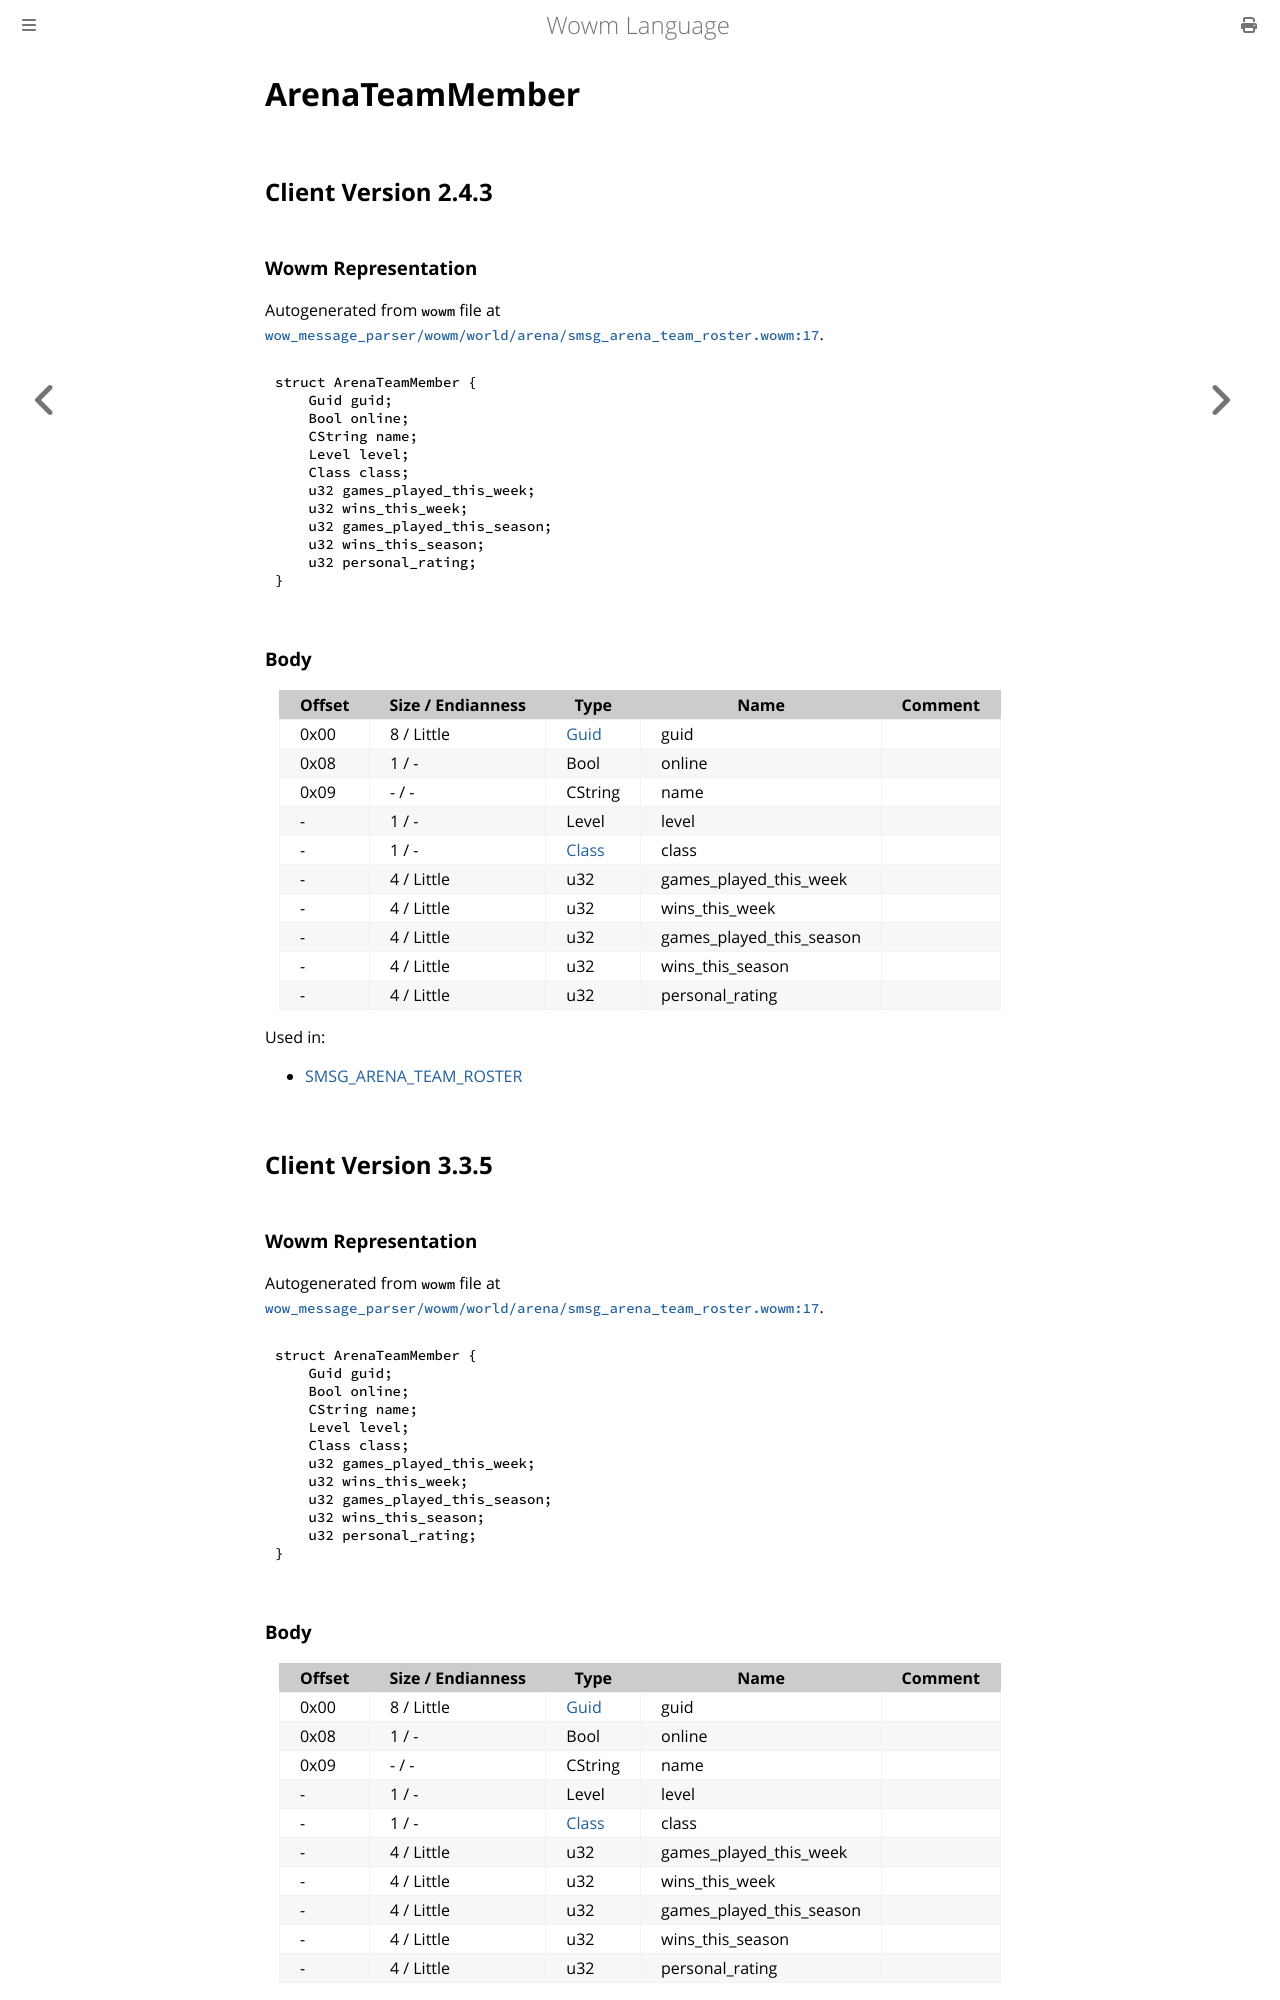

repository: gtker/wow_messages · page: docs/arenateammember.html · generator: mdbook

# ArenaTeamMember

## Client Version 2.4.3

### Wowm Representation

Autogenerated from `wowm` file at [`wow_message_parser/wowm/world/arena/smsg_arena_team_roster.wowm:17`](https://github.com/gtker/wow_messages/tree/main/wow_message_parser/wowm/world/arena/smsg_arena_team_roster.wowm#L17).
```rust,ignore
struct ArenaTeamMember {
    Guid guid;
    Bool online;
    CString name;
    Level level;
    Class class;
    u32 games_played_this_week;
    u32 wins_this_week;
    u32 games_played_this_season;
    u32 wins_this_season;
    u32 personal_rating;
}
```
### Body

| Offset | Size / Endianness | Type | Name | Comment |
| ------ | ----------------- | ---- | ---- | ------- |
| 0x00 | 8 / Little | [Guid](../types/packed-guid.md) | guid |  |
| 0x08 | 1 / - | Bool | online |  |
| 0x09 | - / - | CString | name |  |
| - | 1 / - | Level | level |  |
| - | 1 / - | [Class](class.md) | class |  |
| - | 4 / Little | u32 | games_played_this_week |  |
| - | 4 / Little | u32 | wins_this_week |  |
| - | 4 / Little | u32 | games_played_this_season |  |
| - | 4 / Little | u32 | wins_this_season |  |
| - | 4 / Little | u32 | personal_rating |  |


Used in:
* [SMSG_ARENA_TEAM_ROSTER](smsg_arena_team_roster.md)

## Client Version 3.3.5

### Wowm Representation

Autogenerated from `wowm` file at [`wow_message_parser/wowm/world/arena/smsg_arena_team_roster.wowm:17`](https://github.com/gtker/wow_messages/tree/main/wow_message_parser/wowm/world/arena/smsg_arena_team_roster.wowm#L17).
```rust,ignore
struct ArenaTeamMember {
    Guid guid;
    Bool online;
    CString name;
    Level level;
    Class class;
    u32 games_played_this_week;
    u32 wins_this_week;
    u32 games_played_this_season;
    u32 wins_this_season;
    u32 personal_rating;
}
```
